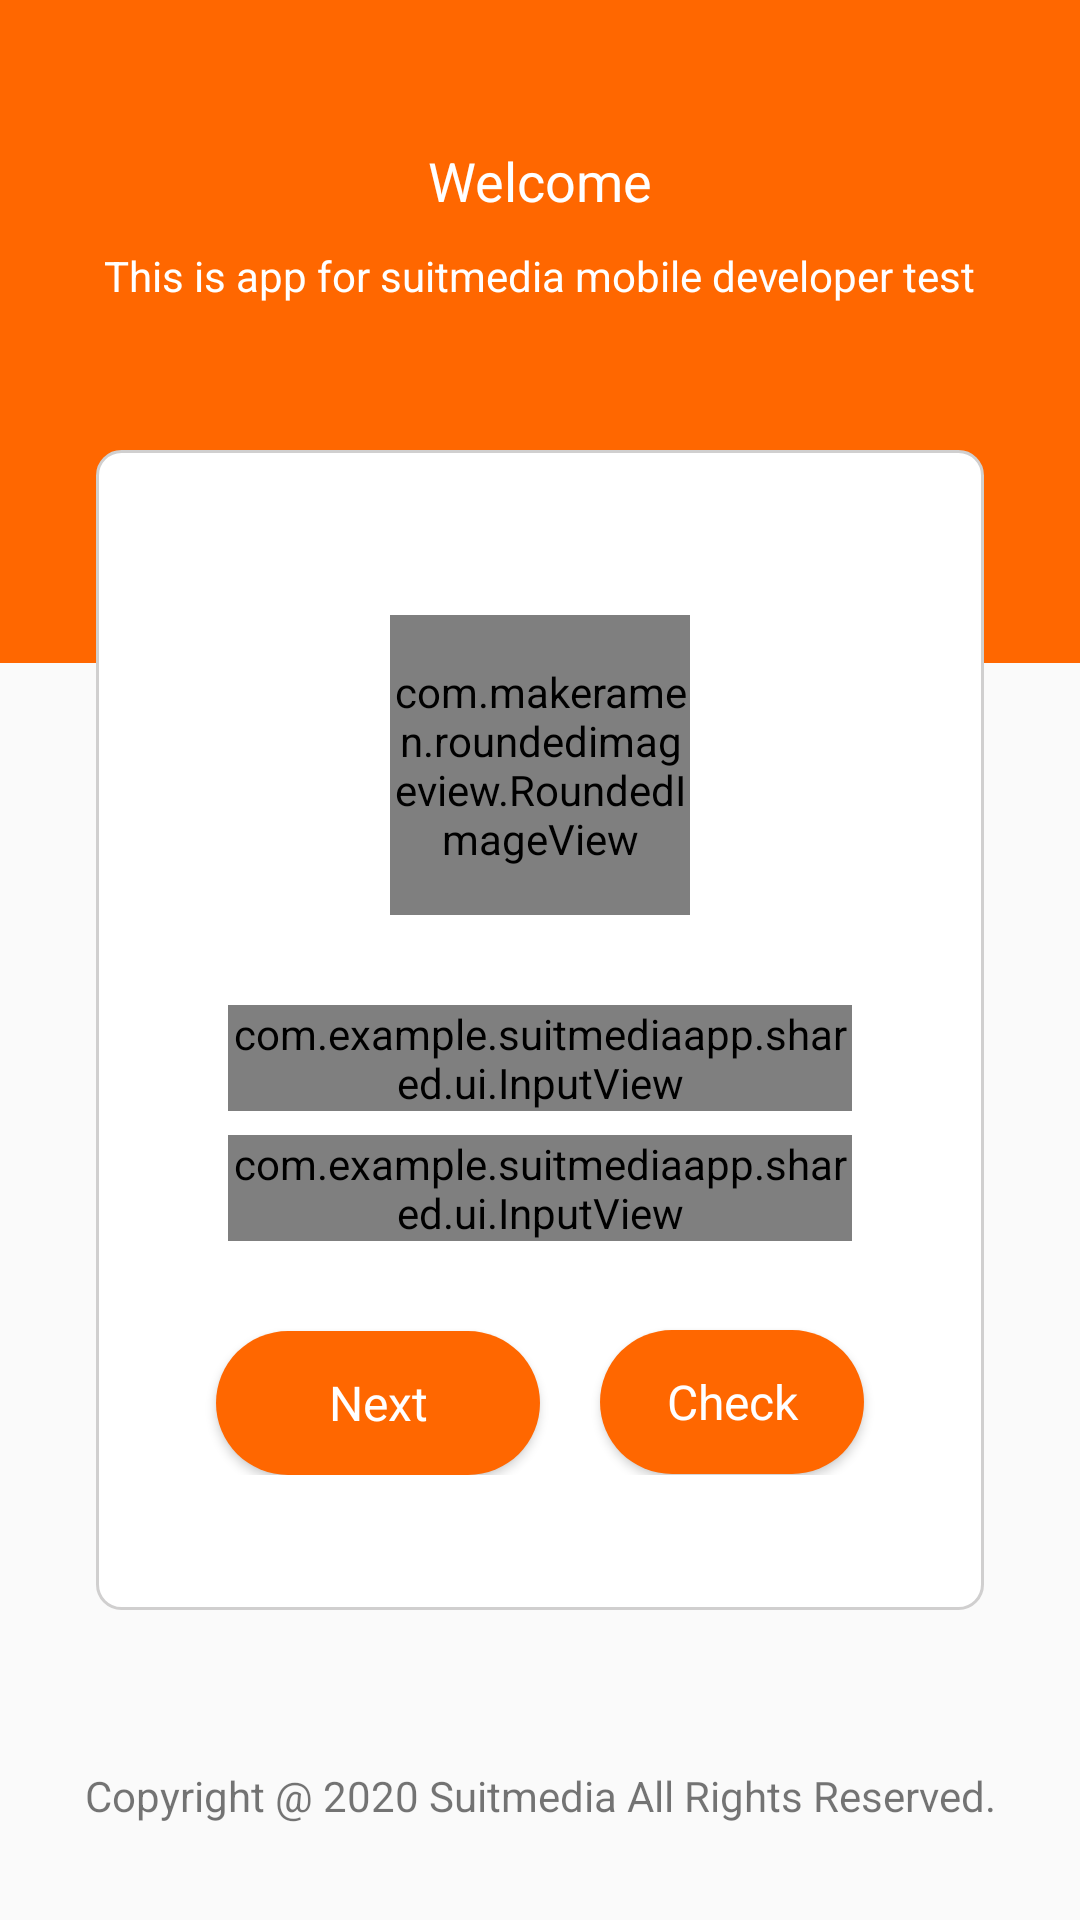

The Android layout XML behind this screen, and the referenced resources:
<!-- AndroidManifest.xml: application theme AppTheme.NoActionbar -->
<!-- res/layout/activity_main_view.xml -->
<?xml version="1.0" encoding="utf-8"?>
<androidx.constraintlayout.widget.ConstraintLayout xmlns:android="http://schemas.android.com/apk/res/android"
    xmlns:app="http://schemas.android.com/apk/res-auto"
    xmlns:tools="http://schemas.android.com/tools"
    android:layout_width="match_parent"
    android:layout_height="match_parent"
    tools:context=".screen.MainView">

    <View
        android:layout_width="match_parent"
        android:layout_height="221dp"
        android:background="@drawable/bg_primary_orange"
        app:layout_constraintTop_toTopOf="parent"
        app:layout_constraintStart_toStartOf="parent"
        app:layout_constraintEnd_toEndOf="parent"/>

    <TextView
        android:id="@+id/welcome"
        android:layout_width="wrap_content"
        android:layout_height="wrap_content"
        android:layout_marginTop="48dp"
        android:text="@string/welcome"
        style="@style/TextView.Bold18spWhite"
        app:layout_constraintTop_toTopOf="parent"
        app:layout_constraintStart_toStartOf="parent"
        app:layout_constraintEnd_toEndOf="parent" />

    <TextView
        android:id="@+id/thisApp"
        android:layout_width="wrap_content"
        android:layout_height="wrap_content"
        android:layout_marginTop="10dp"
        android:text="@string/this_test"
        style="@style/TextView.Regular14spWhite"
        app:layout_constraintTop_toBottomOf="@+id/welcome"
        app:layout_constraintStart_toStartOf="parent"
        app:layout_constraintEnd_toEndOf="parent" />

    <FrameLayout
        android:id="@+id/frameParent"
        android:layout_width="match_parent"
        android:layout_height="wrap_content"
        android:layout_marginTop="150dp"
        android:layout_marginStart="32dp"
        android:layout_marginEnd="32dp"
        android:background="@drawable/bg_textbox"
        app:layout_constraintEnd_toEndOf="parent"
        app:layout_constraintStart_toStartOf="parent"
        app:layout_constraintTop_toTopOf="parent">

        <androidx.constraintlayout.widget.ConstraintLayout
            android:id="@+id/constraint2"
            android:layout_width="match_parent"
            android:layout_height="wrap_content"
            android:layout_marginStart="20dp"
            android:layout_marginTop="45dp"
            android:layout_marginBottom="45dp"
            android:layout_marginEnd="20dp">

            <com.makeramen.roundedimageview.RoundedImageView
                android:id="@+id/img_user"
                android:layout_width="100dp"
                android:layout_height="100dp"
                android:layout_gravity="center|top"
                android:layout_marginTop="10dp"
                android:scaleType="centerCrop"
                app:riv_oval="true"
                android:background="@drawable/bg_user_circle"
                app:layout_constraintStart_toStartOf="parent"
                app:layout_constraintEnd_toEndOf="parent"
                app:layout_constraintTop_toTopOf="parent"/>

            <com.example.suitmediaapp.shared.ui.InputView
                android:id="@+id/input_name"
                android:layout_width="match_parent"
                android:layout_height="wrap_content"
                android:layout_marginTop="30dp"
                android:layout_marginStart="24dp"
                android:layout_marginEnd="24dp"
                app:layout_constraintTop_toBottomOf="@+id/img_user"
                app:layout_constraintStart_toStartOf="parent"
                app:layout_constraintEnd_toEndOf="parent" />

            <com.example.suitmediaapp.shared.ui.InputView
                android:id="@+id/input_palindrome"
                android:layout_width="match_parent"
                android:layout_height="wrap_content"
                android:layout_marginTop="8dp"
                android:layout_marginStart="24dp"
                android:layout_marginEnd="24dp"
                app:layout_constraintTop_toBottomOf="@+id/input_name"
                app:layout_constraintStart_toStartOf="parent"
                app:layout_constraintEnd_toEndOf="parent" />

            <androidx.constraintlayout.widget.ConstraintLayout
                android:layout_width="match_parent"
                android:layout_height="match_parent"
                android:orientation="horizontal"
                android:layout_marginTop="20dp"
                app:layout_constraintTop_toBottomOf="@id/input_palindrome"
                app:layout_constraintStart_toStartOf="parent"
                app:layout_constraintEnd_toEndOf="parent">
                <Button
                    android:id="@+id/btn_next"
                    android:layout_width="0dp"
                    android:layout_height="wrap_content"
                    app:layout_constraintHorizontal_weight="0.7"
                    style="@style/Button.Home"
                    android:text="@string/next"
                    app:layout_constraintStart_toStartOf="parent"
                    app:layout_constraintEnd_toStartOf="@+id/btn_check"
                    app:layout_constraintTop_toTopOf="parent"/>

                <Button
                    android:id="@+id/btn_check"
                    android:layout_width="0dp"
                    android:layout_height="wrap_content"
                    app:layout_constraintHorizontal_weight="0.3"
                    style="@style/Button.Home"
                    android:text="@string/check"
                    app:layout_constraintTop_toTopOf="@+id/btn_next"
                    app:layout_constraintBottom_toBottomOf="@id/btn_next"
                    app:layout_constraintEnd_toEndOf="parent" />

            </androidx.constraintlayout.widget.ConstraintLayout>
        </androidx.constraintlayout.widget.ConstraintLayout>
    </FrameLayout>

    <TextView
        android:layout_width="wrap_content"
        android:layout_height="wrap_content"
        android:layout_marginBottom="32dp"
        android:text="@string/copyright"
        app:layout_constraintStart_toStartOf="parent"
        app:layout_constraintEnd_toEndOf="parent"
        app:layout_constraintBottom_toBottomOf="parent"/>

</androidx.constraintlayout.widget.ConstraintLayout>
<!-- resources referenced by this layout -->
<resources>
  <!-- drawable bg_primary_orange (drawable) -->
  <vector xmlns:android="http://schemas.android.com/apk/res/android"
      android:width="360dp"
      android:height="221dp"
      android:viewportWidth="360"
      android:viewportHeight="221">
    <path
        android:pathData="M0,0h360v221h-360z"
        android:fillColor="#FF6700"/>
  </vector>
  <!-- drawable bg_textbox (drawable) -->
  <?xml version="1.0" encoding="utf-8"?>
  <shape xmlns:android="http://schemas.android.com/apk/res/android"
      android:shape="rectangle">
      <corners android:radius="8dp"/>
      <solid android:color="#FFFFFF"/>
      <stroke
          android:width="1dp"
          android:color="#D0CFCF"/>
  </shape>
  <!-- drawable bg_user_circle (drawable) -->
  <?xml version="1.0" encoding="utf-8"?>
  <shape xmlns:android="http://schemas.android.com/apk/res/android"
      android:shape="rectangle">
      <stroke
          android:width="2dp"
          android:color="#FFFFFF" />
      <gradient
          android:angle="180"
          android:endColor="@color/color_secondary"
          android:startColor="@android:color/darker_gray" />
      <corners
          android:bottomLeftRadius="50dp"
          android:bottomRightRadius="50dp"
          android:topLeftRadius="50dp"
          android:topRightRadius="50dp" />
  </shape>
  <string name="check">Check</string>
  <string name="copyright">Copyright @ 2020 Suitmedia All Rights Reserved.</string>
  <string name="next">Next</string>
  <string name="this_test">This is app for suitmedia mobile developer test</string>
  <string name="welcome">Welcome</string>
  <style name="Button.Home">
          <item name="fontFamily">@font/roboto</item>
          <item name="android:textColor">@android:color/white</item>
          <item name="android:textSize">16sp</item>
          <item name="android:layout_marginTop">10dp</item>
          <item name="android:layout_marginBottom">11dp</item>
          <item name="android:layout_marginStart">20dp</item>
          <item name="android:layout_marginEnd">20dp</item>
          <item name="textAllCaps">false</item>
          <item name="android:background">@drawable/bg_btn_choose</item>
      </style>
  <style name="TextView.Bold18spWhite">
          <item name="fontFamily">@font/roboto_bold</item>
          <item name="android:textColor">@android:color/white</item>
          <item name="android:textSize">18sp</item>
      </style>
  <style name="TextView.Regular14spWhite">
          <item name="fontFamily">@font/roboto</item>
          <item name="android:textColor">@android:color/white</item>
          <item name="android:textSize">14sp</item>
      </style>
  <style name="AppTheme.NoActionbar" parent="@style/Theme.SuitmediaApp">
          
          <item name="windowNoTitle">true</item>
          <item name="windowActionBar">false</item>
          <item name="actionMenuTextColor">@android:color/white</item>
          <item name="android:actionMenuTextColor">@android:color/white</item>
          <item name="titleTextColor">@color/color_primary</item>
      </style>
  <color name="color_secondary">#EC5F00</color>
  <!-- drawable bg_btn_choose (drawable) -->
  <?xml version="1.0" encoding="utf-8"?>
  <shape xmlns:android="http://schemas.android.com/apk/res/android"
      android:shape="rectangle">
      <corners android:radius="100dp" />
      <solid android:color="@color/color_primary" />
  </shape>
  <color name="color_primary">#FF6700</color>
  <color name="color_white">#FFFFFF</color>
  <color name="black">#FF000000</color>
</resources>
